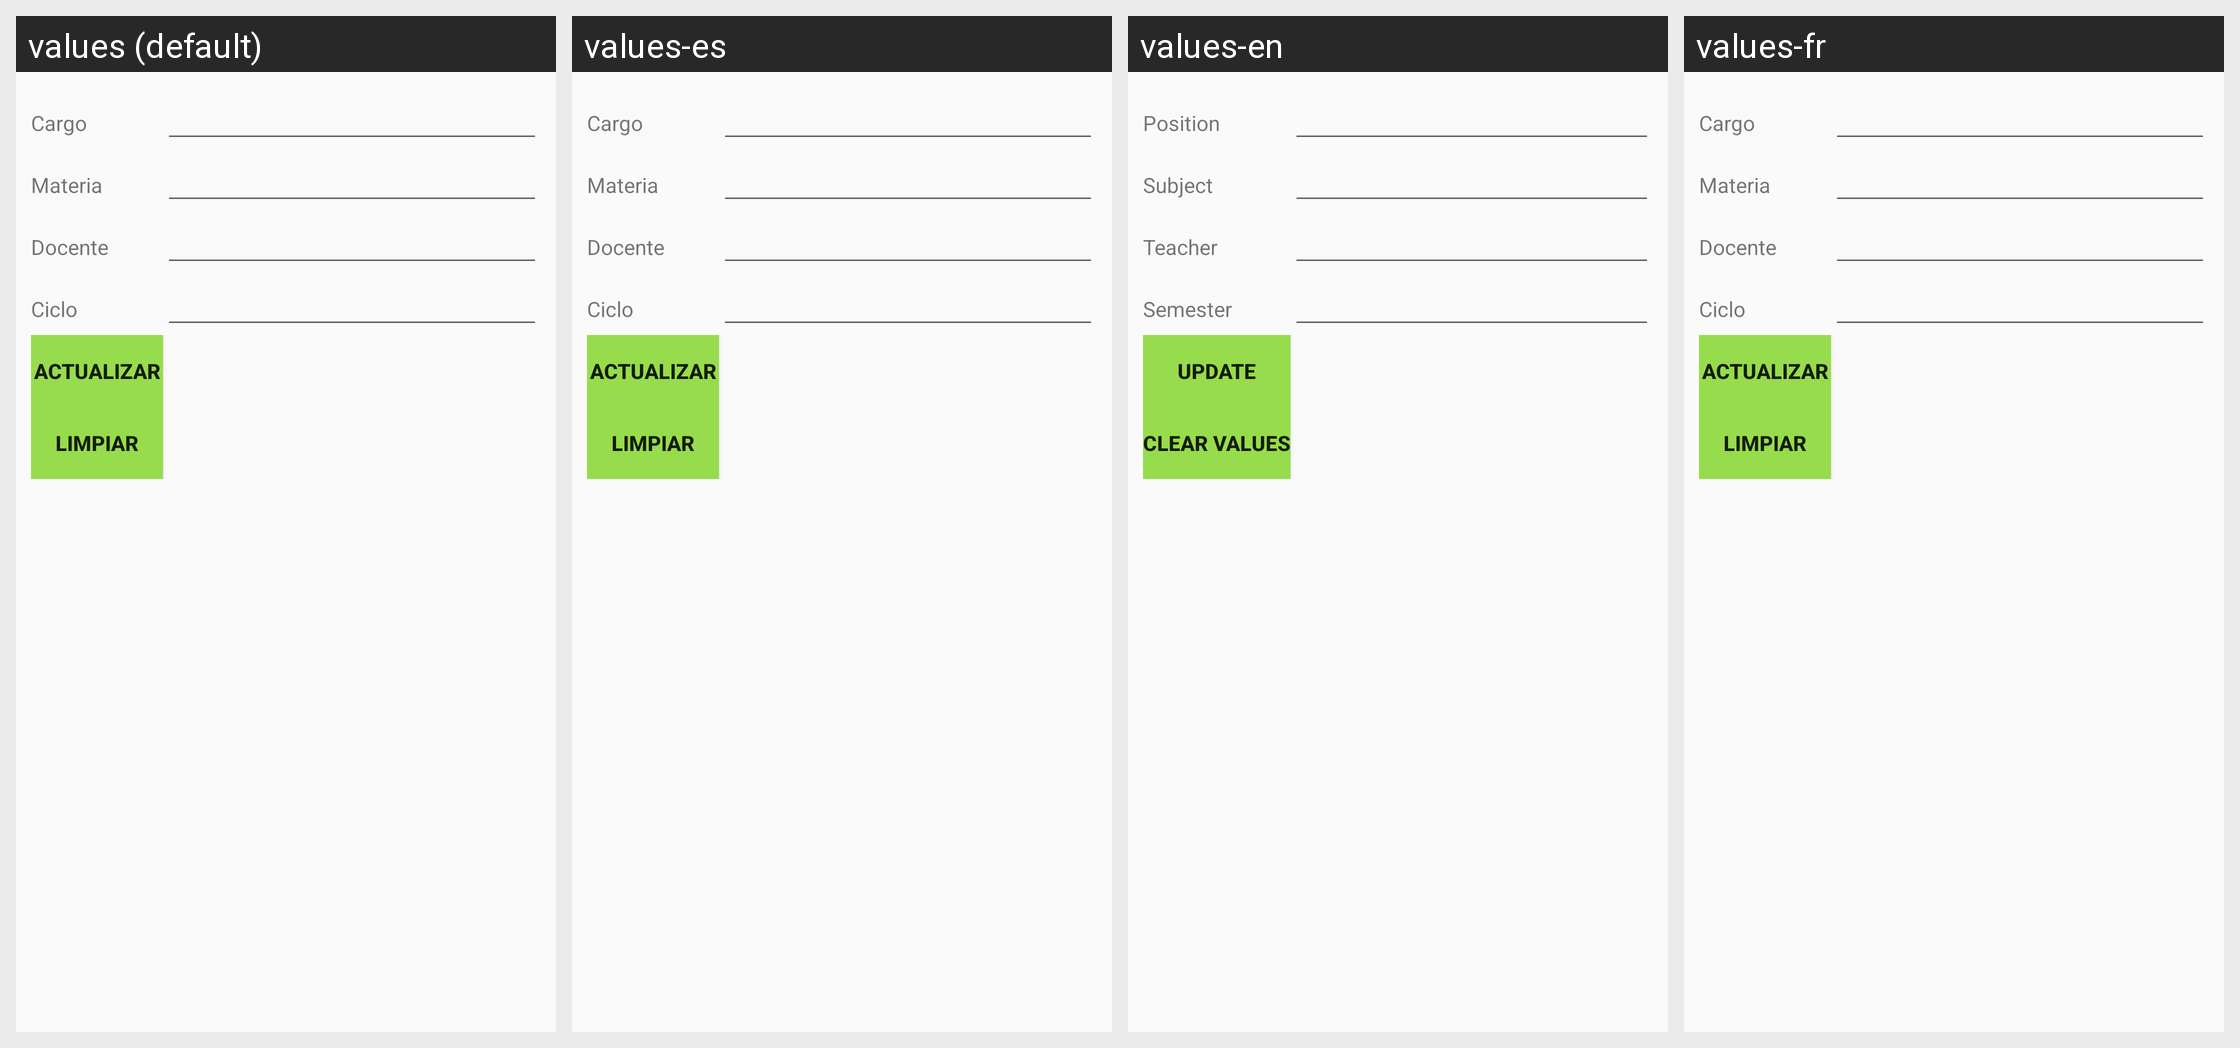

Here is an Android app screen in its default locale and in the app's own translations. Write out the translated-string differences for the strings that appear on this screen.
Android screen res/layout/activity_carga_academica_actualizar.xml rendered under 4 locales, left to right: values (default), values-es, values-en, values-fr. Device: Nexus 5 (rendered at 1080×1920; each locale shown at half size, 540×960, under a caption strip naming it); theme AppTheme.
Strings drawn on this screen, with the default value and each locale's value (text and hints the layout hard-codes, and strings that could not be matched under every locale, appear in the picture but are not listed):

cargo
  values: Cargo
  values-es: Cargo
  values-en: Position
  values-fr: Cargo

materia
  values: Materia
  values-es: Materia
  values-en: Subject
  values-fr: Materia

docente
  values: Docente
  values-es: Docente
  values-en: Teacher
  values-fr: Docente

ciclo
  values: Ciclo
  values-es: Ciclo
  values-en: Semester
  values-fr: Ciclo

actualizar
  values: actualizar
  values-es: Actualizar
  values-en: Update
  values-fr: actualizar

limpiar
  values: Limpiar
  values-es: Limpiar
  values-en: Clear Values
  values-fr: Limpiar
